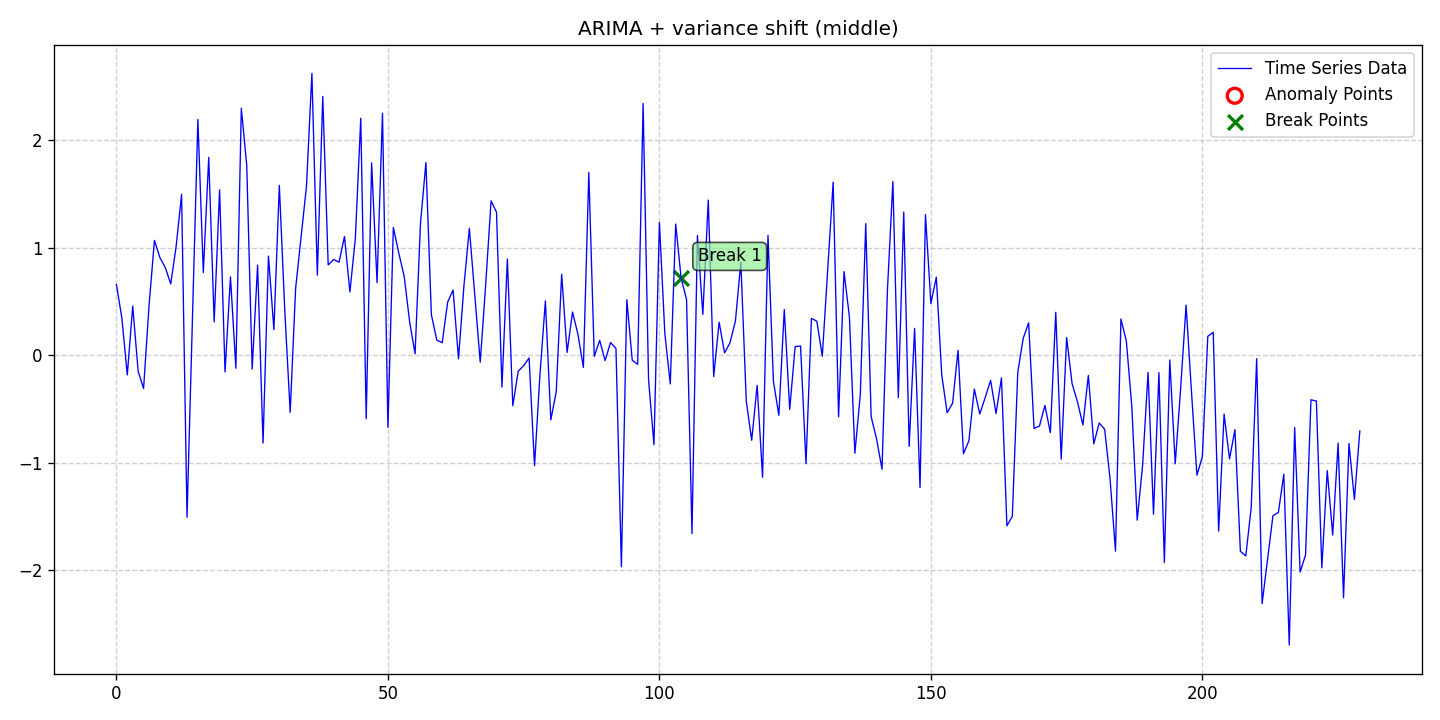

Values plotted in this chart, from the file beside it:
date, data, stationary, det_lin_up, det_lin_down, det_quad, det_cubic, det_exp, det_damped, stoc_trend, volatility, single_seas, multiple_seas, point_anom_single, point_anom_multi, collect_anom, context_anom, mean_shift, var_shift, trend_shift, point_anom_count, point_anom_location, point_anom_point, collect_anom_count
2020-01-01, 0.6579, 0, 0, 0, 0, 0, 0, 0, 1, 0, 0, 0, 0, 0, 0, 0, 0, 1, 0, 0, none, , 0
2020-01-02, 0.3452, 0, 0, 0, 0, 0, 0, 0, 1, 0, 0, 0, 0, 0, 0, 0, 0, 1, 0, 0, none, , 0
2020-01-03, -0.1835, 0, 0, 0, 0, 0, 0, 0, 1, 0, 0, 0, 0, 0, 0, 0, 0, 1, 0, 0, none, , 0
2020-01-04, 0.4572, 0, 0, 0, 0, 0, 0, 0, 1, 0, 0, 0, 0, 0, 0, 0, 0, 1, 0, 0, none, , 0
2020-01-05, -0.1504, 0, 0, 0, 0, 0, 0, 0, 1, 0, 0, 0, 0, 0, 0, 0, 0, 1, 0, 0, none, , 0
2020-01-06, -0.3095, 0, 0, 0, 0, 0, 0, 0, 1, 0, 0, 0, 0, 0, 0, 0, 0, 1, 0, 0, none, , 0
2020-01-07, 0.4587, 0, 0, 0, 0, 0, 0, 0, 1, 0, 0, 0, 0, 0, 0, 0, 0, 1, 0, 0, none, , 0
2020-01-08, 1.068, 0, 0, 0, 0, 0, 0, 0, 1, 0, 0, 0, 0, 0, 0, 0, 0, 1, 0, 0, none, , 0
2020-01-09, 0.9091, 0, 0, 0, 0, 0, 0, 0, 1, 0, 0, 0, 0, 0, 0, 0, 0, 1, 0, 0, none, , 0
2020-01-10, 0.8151, 0, 0, 0, 0, 0, 0, 0, 1, 0, 0, 0, 0, 0, 0, 0, 0, 1, 0, 0, none, , 0
2020-01-11, 0.6626, 0, 0, 0, 0, 0, 0, 0, 1, 0, 0, 0, 0, 0, 0, 0, 0, 1, 0, 0, none, , 0
2020-01-12, 1.014, 0, 0, 0, 0, 0, 0, 0, 1, 0, 0, 0, 0, 0, 0, 0, 0, 1, 0, 0, none, , 0
2020-01-13, 1.497, 0, 0, 0, 0, 0, 0, 0, 1, 0, 0, 0, 0, 0, 0, 0, 0, 1, 0, 0, none, , 0
2020-01-14, -1.508, 0, 0, 0, 0, 0, 0, 0, 1, 0, 0, 0, 0, 0, 0, 0, 0, 1, 0, 0, none, , 0
2020-01-15, 0.3236, 0, 0, 0, 0, 0, 0, 0, 1, 0, 0, 0, 0, 0, 0, 0, 0, 1, 0, 0, none, , 0
2020-01-16, 2.193, 0, 0, 0, 0, 0, 0, 0, 1, 0, 0, 0, 0, 0, 0, 0, 0, 1, 0, 0, none, , 0
2020-01-17, 0.7699, 0, 0, 0, 0, 0, 0, 0, 1, 0, 0, 0, 0, 0, 0, 0, 0, 1, 0, 0, none, , 0
2020-01-18, 1.841, 0, 0, 0, 0, 0, 0, 0, 1, 0, 0, 0, 0, 0, 0, 0, 0, 1, 0, 0, none, , 0
2020-01-19, 0.3101, 0, 0, 0, 0, 0, 0, 0, 1, 0, 0, 0, 0, 0, 0, 0, 0, 1, 0, 0, none, , 0
2020-01-20, 1.538, 0, 0, 0, 0, 0, 0, 0, 1, 0, 0, 0, 0, 0, 0, 0, 0, 1, 0, 0, none, , 0
2020-01-21, -0.1556, 0, 0, 0, 0, 0, 0, 0, 1, 0, 0, 0, 0, 0, 0, 0, 0, 1, 0, 0, none, , 0
2020-01-22, 0.7286, 0, 0, 0, 0, 0, 0, 0, 1, 0, 0, 0, 0, 0, 0, 0, 0, 1, 0, 0, none, , 0
2020-01-23, -0.1221, 0, 0, 0, 0, 0, 0, 0, 1, 0, 0, 0, 0, 0, 0, 0, 0, 1, 0, 0, none, , 0
2020-01-24, 2.298, 0, 0, 0, 0, 0, 0, 0, 1, 0, 0, 0, 0, 0, 0, 0, 0, 1, 0, 0, none, , 0
2020-01-25, 1.767, 0, 0, 0, 0, 0, 0, 0, 1, 0, 0, 0, 0, 0, 0, 0, 0, 1, 0, 0, none, , 0
2020-01-26, -0.1291, 0, 0, 0, 0, 0, 0, 0, 1, 0, 0, 0, 0, 0, 0, 0, 0, 1, 0, 0, none, , 0
2020-01-27, 0.8387, 0, 0, 0, 0, 0, 0, 0, 1, 0, 0, 0, 0, 0, 0, 0, 0, 1, 0, 0, none, , 0
2020-01-28, -0.8178, 0, 0, 0, 0, 0, 0, 0, 1, 0, 0, 0, 0, 0, 0, 0, 0, 1, 0, 0, none, , 0
2020-01-29, 0.9223, 0, 0, 0, 0, 0, 0, 0, 1, 0, 0, 0, 0, 0, 0, 0, 0, 1, 0, 0, none, , 0
2020-01-30, 0.2373, 0, 0, 0, 0, 0, 0, 0, 1, 0, 0, 0, 0, 0, 0, 0, 0, 1, 0, 0, none, , 0
2020-01-31, 1.58, 0, 0, 0, 0, 0, 0, 0, 1, 0, 0, 0, 0, 0, 0, 0, 0, 1, 0, 0, none, , 0
2020-02-01, 0.4207, 0, 0, 0, 0, 0, 0, 0, 1, 0, 0, 0, 0, 0, 0, 0, 0, 1, 0, 0, none, , 0
2020-02-02, -0.5319, 0, 0, 0, 0, 0, 0, 0, 1, 0, 0, 0, 0, 0, 0, 0, 0, 1, 0, 0, none, , 0
2020-02-03, 0.6206, 0, 0, 0, 0, 0, 0, 0, 1, 0, 0, 0, 0, 0, 0, 0, 0, 1, 0, 0, none, , 0
2020-02-04, 1.101, 0, 0, 0, 0, 0, 0, 0, 1, 0, 0, 0, 0, 0, 0, 0, 0, 1, 0, 0, none, , 0
2020-02-05, 1.572, 0, 0, 0, 0, 0, 0, 0, 1, 0, 0, 0, 0, 0, 0, 0, 0, 1, 0, 0, none, , 0
2020-02-06, 2.623, 0, 0, 0, 0, 0, 0, 0, 1, 0, 0, 0, 0, 0, 0, 0, 0, 1, 0, 0, none, , 0
2020-02-07, 0.7444, 0, 0, 0, 0, 0, 0, 0, 1, 0, 0, 0, 0, 0, 0, 0, 0, 1, 0, 0, none, , 0
2020-02-08, 2.408, 0, 0, 0, 0, 0, 0, 0, 1, 0, 0, 0, 0, 0, 0, 0, 0, 1, 0, 0, none, , 0
2020-02-09, 0.8397, 0, 0, 0, 0, 0, 0, 0, 1, 0, 0, 0, 0, 0, 0, 0, 0, 1, 0, 0, none, , 0
2020-02-10, 0.8903, 0, 0, 0, 0, 0, 0, 0, 1, 0, 0, 0, 0, 0, 0, 0, 0, 1, 0, 0, none, , 0
2020-02-11, 0.8655, 0, 0, 0, 0, 0, 0, 0, 1, 0, 0, 0, 0, 0, 0, 0, 0, 1, 0, 0, none, , 0
2020-02-12, 1.105, 0, 0, 0, 0, 0, 0, 0, 1, 0, 0, 0, 0, 0, 0, 0, 0, 1, 0, 0, none, , 0
2020-02-13, 0.588, 0, 0, 0, 0, 0, 0, 0, 1, 0, 0, 0, 0, 0, 0, 0, 0, 1, 0, 0, none, , 0
2020-02-14, 1.086, 0, 0, 0, 0, 0, 0, 0, 1, 0, 0, 0, 0, 0, 0, 0, 0, 1, 0, 0, none, , 0
2020-02-15, 2.206, 0, 0, 0, 0, 0, 0, 0, 1, 0, 0, 0, 0, 0, 0, 0, 0, 1, 0, 0, none, , 0
2020-02-16, -0.5915, 0, 0, 0, 0, 0, 0, 0, 1, 0, 0, 0, 0, 0, 0, 0, 0, 1, 0, 0, none, , 0
2020-02-17, 1.79, 0, 0, 0, 0, 0, 0, 0, 1, 0, 0, 0, 0, 0, 0, 0, 0, 1, 0, 0, none, , 0
2020-02-18, 0.6753, 0, 0, 0, 0, 0, 0, 0, 1, 0, 0, 0, 0, 0, 0, 0, 0, 1, 0, 0, none, , 0
2020-02-19, 2.252, 0, 0, 0, 0, 0, 0, 0, 1, 0, 0, 0, 0, 0, 0, 0, 0, 1, 0, 0, none, , 0
2020-02-20, -0.6716, 0, 0, 0, 0, 0, 0, 0, 1, 0, 0, 0, 0, 0, 0, 0, 0, 1, 0, 0, none, , 0
2020-02-21, 1.189, 0, 0, 0, 0, 0, 0, 0, 1, 0, 0, 0, 0, 0, 0, 0, 0, 1, 0, 0, none, , 0
2020-02-22, 0.9505, 0, 0, 0, 0, 0, 0, 0, 1, 0, 0, 0, 0, 0, 0, 0, 0, 1, 0, 0, none, , 0
2020-02-23, 0.7328, 0, 0, 0, 0, 0, 0, 0, 1, 0, 0, 0, 0, 0, 0, 0, 0, 1, 0, 0, none, , 0
2020-02-24, 0.3104, 0, 0, 0, 0, 0, 0, 0, 1, 0, 0, 0, 0, 0, 0, 0, 0, 1, 0, 0, none, , 0
2020-02-25, 0.0132, 0, 0, 0, 0, 0, 0, 0, 1, 0, 0, 0, 0, 0, 0, 0, 0, 1, 0, 0, none, , 0
2020-02-26, 1.228, 0, 0, 0, 0, 0, 0, 0, 1, 0, 0, 0, 0, 0, 0, 0, 0, 1, 0, 0, none, , 0
2020-02-27, 1.793, 0, 0, 0, 0, 0, 0, 0, 1, 0, 0, 0, 0, 0, 0, 0, 0, 1, 0, 0, none, , 0
2020-02-28, 0.3781, 0, 0, 0, 0, 0, 0, 0, 1, 0, 0, 0, 0, 0, 0, 0, 0, 1, 0, 0, none, , 0
2020-02-29, 0.1401, 0, 0, 0, 0, 0, 0, 0, 1, 0, 0, 0, 0, 0, 0, 0, 0, 1, 0, 0, none, , 0
... 170 more rows
